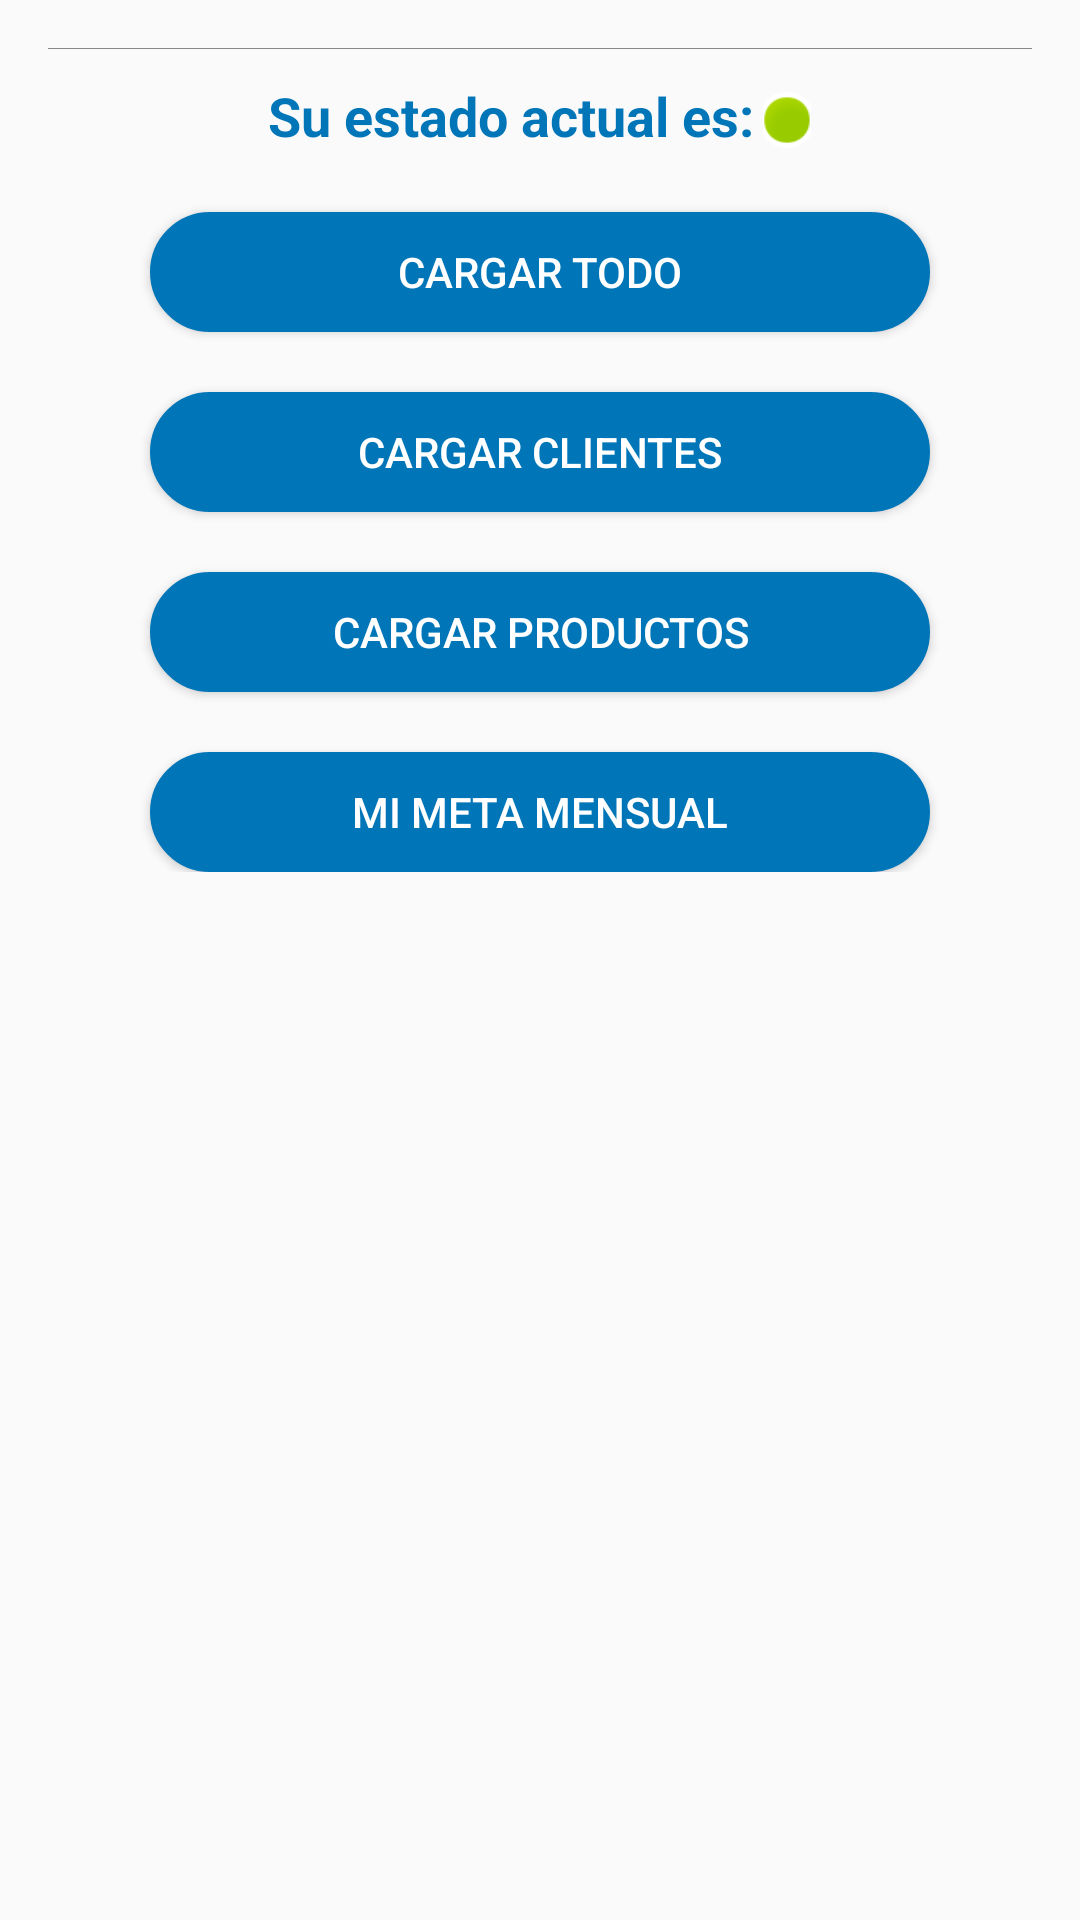

This screen was rendered from an Android layout file. Write that file and the resources it references.
<!-- AndroidManifest.xml: application theme AppTheme -->
<!-- res/layout/carga_datos.xml -->
<?xml version="1.0" encoding="utf-8"?>
<ScrollView xmlns:android="http://schemas.android.com/apk/res/android"
    android:layout_width="fill_parent"
    android:layout_height="fill_parent">

    <LinearLayout
        android:layout_width="fill_parent"
        android:layout_height="wrap_content"
        android:orientation="vertical"
        android:padding="16dp">

        <View
            android:id="@+id/separator_item"
            android:layout_width="fill_parent"
            android:layout_height="0.2dp"
            android:background="#888"
            android:visibility="visible" />

        <LinearLayout
            android:layout_width="match_parent"
            android:layout_height="wrap_content"
            android:layout_marginTop="10dp"
            android:gravity="center_horizontal"
            android:orientation="horizontal">

            <TextView
                android:layout_width="wrap_content"
                android:layout_height="wrap_content"
                android:text="@string/lblEstadoCargaDatos"
                android:textColor="#0076b8"
                android:textSize="18sp"
                android:textStyle="bold" />

            <TextView
                android:id="@+id/tv_estado_online"
                android:layout_width="wrap_content"
                android:layout_height="wrap_content"
                android:textColor="#888"
                android:textSize="18sp"
                android:textStyle="bold" />

            <ImageView
                android:id="@+id/iv_estado_online"
                android:layout_width="wrap_content"
                android:layout_height="match_parent"
                android:contentDescription="@string/app_name"
                android:paddingTop="3dp"
                android:layout_marginLeft="3dp"
                android:scaleType="centerCrop"
                android:src="@android:drawable/presence_online" />

        </LinearLayout>

        <Button
            android:id="@+id/btnCargarTodo"
            android:layout_width="260dp"
            android:layout_height="40dp"
            android:layout_gravity="center"
            android:layout_marginTop="20dp"
            android:background="@drawable/button_pressed"
            android:paddingEnd="40dp"
            android:paddingLeft="40dp"
            android:paddingRight="40dp"
            android:paddingStart="40dp"
            android:text="@string/cargar_todo"
            android:textColor="@color/white" />

        <Button
            android:id="@+id/btnCargarClientes"
            android:layout_width="260dp"
            android:layout_height="40dp"
            android:layout_gravity="center"
            android:layout_marginTop="20dp"
            android:paddingEnd="40dp"
            android:paddingLeft="40dp"
            android:paddingRight="40dp"
            android:paddingStart="40dp"
            android:background="@drawable/button_pressed"
            android:text="@string/cargar_clientes"
            android:textColor="@color/white"/>

        <Button
            android:id="@+id/btnCargarProductos"
            android:layout_width="260dp"
            android:layout_height="40dp"
            android:layout_gravity="center"
            android:layout_marginTop="20dp"
            android:paddingEnd="40dp"
            android:paddingLeft="40dp"
            android:paddingRight="40dp"
            android:paddingStart="40dp"
            android:background="@drawable/button_pressed"
            android:text="@string/cargar_productos"
            android:textColor="@color/white"/>

        <Button
            android:id="@+id/btn_mi_meta_mensual"
            android:layout_width="260dp"
            android:layout_height="40dp"
            android:layout_gravity="center"
            android:layout_marginTop="20dp"
            android:background="@drawable/button_pressed"
            android:paddingEnd="40dp"
            android:paddingLeft="40dp"
            android:paddingRight="40dp"
            android:paddingStart="40dp"
            android:text="@string/lblMiMetaMensual"
            android:textColor="@color/white"
            android:textSize="14sp" />
    </LinearLayout>
</ScrollView>
<!-- resources referenced by this layout -->
<resources>
  <color name="white">#FFFFFF</color>
  <!-- drawable button_pressed (drawable) -->
  <?xml version="1.0" encoding="utf-8"?>
  <selector xmlns:android="http://schemas.android.com/apk/res/android">
      <item android:state_pressed="true" >
          <shape>
              <gradient
                  android:startColor="#499DDE"
                  android:endColor="#0076b8"
                  android:angle="270"
                  android:type="linear"
                  android:centerColor="#0076b8" />
              <stroke
                  android:width="1dp"
                  android:color="#488EC4" />
              <corners
                  android:radius="20dp" />
              <padding
                  android:left="10dp"
                  android:top="10dp"
                  android:right="10dp"
                  android:bottom="10dp" />
          </shape>
      </item>
      <item>
          <shape>
              <gradient
                  android:startColor="#0076b8"
                  android:centerColor="#0076b8"
                  android:angle="270"
                  android:type="linear"
                  android:endColor="#0076b8"
                  />
  
              <stroke
                  android:width="2dp"
                  android:color="#0076b8" />
              <corners
                  android:radius="20dp" />
              <padding
                  android:left="10dp"
                  android:top="10dp"
                  android:right="10dp"
                  android:bottom="10dp" />
          </shape>
      </item>
  </selector>
  <string name="app_name">TiMovil</string>
  <string name="cargar_clientes">Cargar clientes</string>
  <string name="cargar_productos">Cargar productos</string>
  <string name="cargar_todo">Cargar todo</string>
  <string name="lblEstadoCargaDatos">Su estado actual es: </string>
  <string name="lblMiMetaMensual">Mi meta mensual</string>
  <style name="AppTheme" parent="Theme.AppCompat.Light.DarkActionBar">
  
      </style>
</resources>
